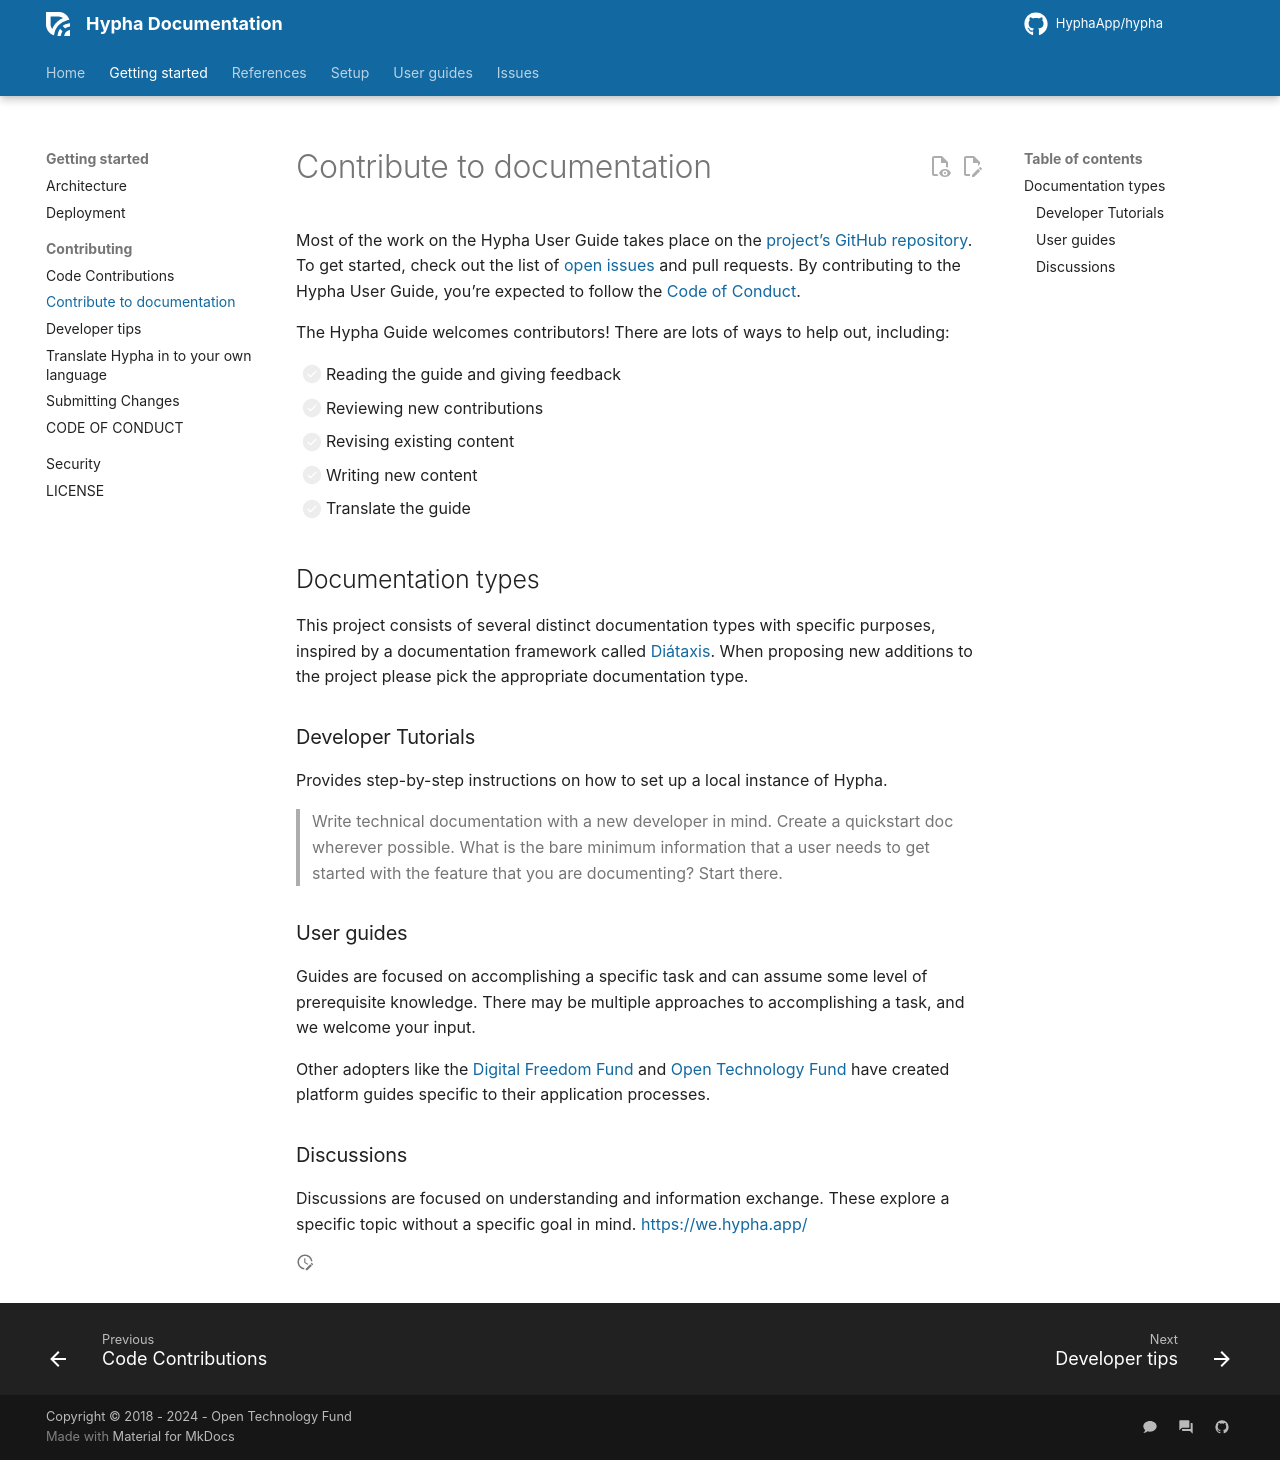

repository: HyphaApp/hypha · page: getting-started/contributing/contribute-to-documentation/index.html · generator: mkdocs

# Contribute to documentation

Most of the work on the Hypha User Guide takes place on the [project’s GitHub repository](https://github.com/HyphaApp/hypha/). To get started, check out the list of [open issues](https://github.com/HyphaApp/hypha/issues) and pull requests. By contributing to the Hypha User Guide, you’re expected to follow the [Code of Conduct](./code-of-conduct.md).

The Hypha Guide welcomes contributors! There are lots of ways to help out, including:

* [ ] Reading the guide and giving feedback
* [ ] Reviewing new contributions
* [ ] Revising existing content
* [ ] Writing new content
* [ ] Translate the guide

## Documentation types

This project consists of several distinct documentation types with specific purposes, inspired by a documentation framework called [Diátaxis](https://diataxis.fr/). When proposing new additions to the project please pick the appropriate documentation type.

### Developer Tutorials

Provides step-by-step instructions on how to set up a local instance of Hypha.
> Write technical documentation with a new developer in mind. Create a quickstart doc wherever possible. What is the bare minimum information that a user needs to get started with the feature that you are documenting? Start there. 

### User guides

Guides are focused on accomplishing a specific task and can assume some level of prerequisite knowledge. There may be multiple approaches to accomplishing a task, and we welcome your input.

Other adopters like the [Digital Freedom Fund ](https://apply.hypha.digitalfreedomfund.org/)and [Open Technology Fund](https://guide.opentech.fund/application-platform-guidance) have created platform guides specific to their application processes.

### Discussions

Discussions are focused on understanding and information exchange. These explore a specific topic without a specific goal in mind. https://we.hypha.app/
